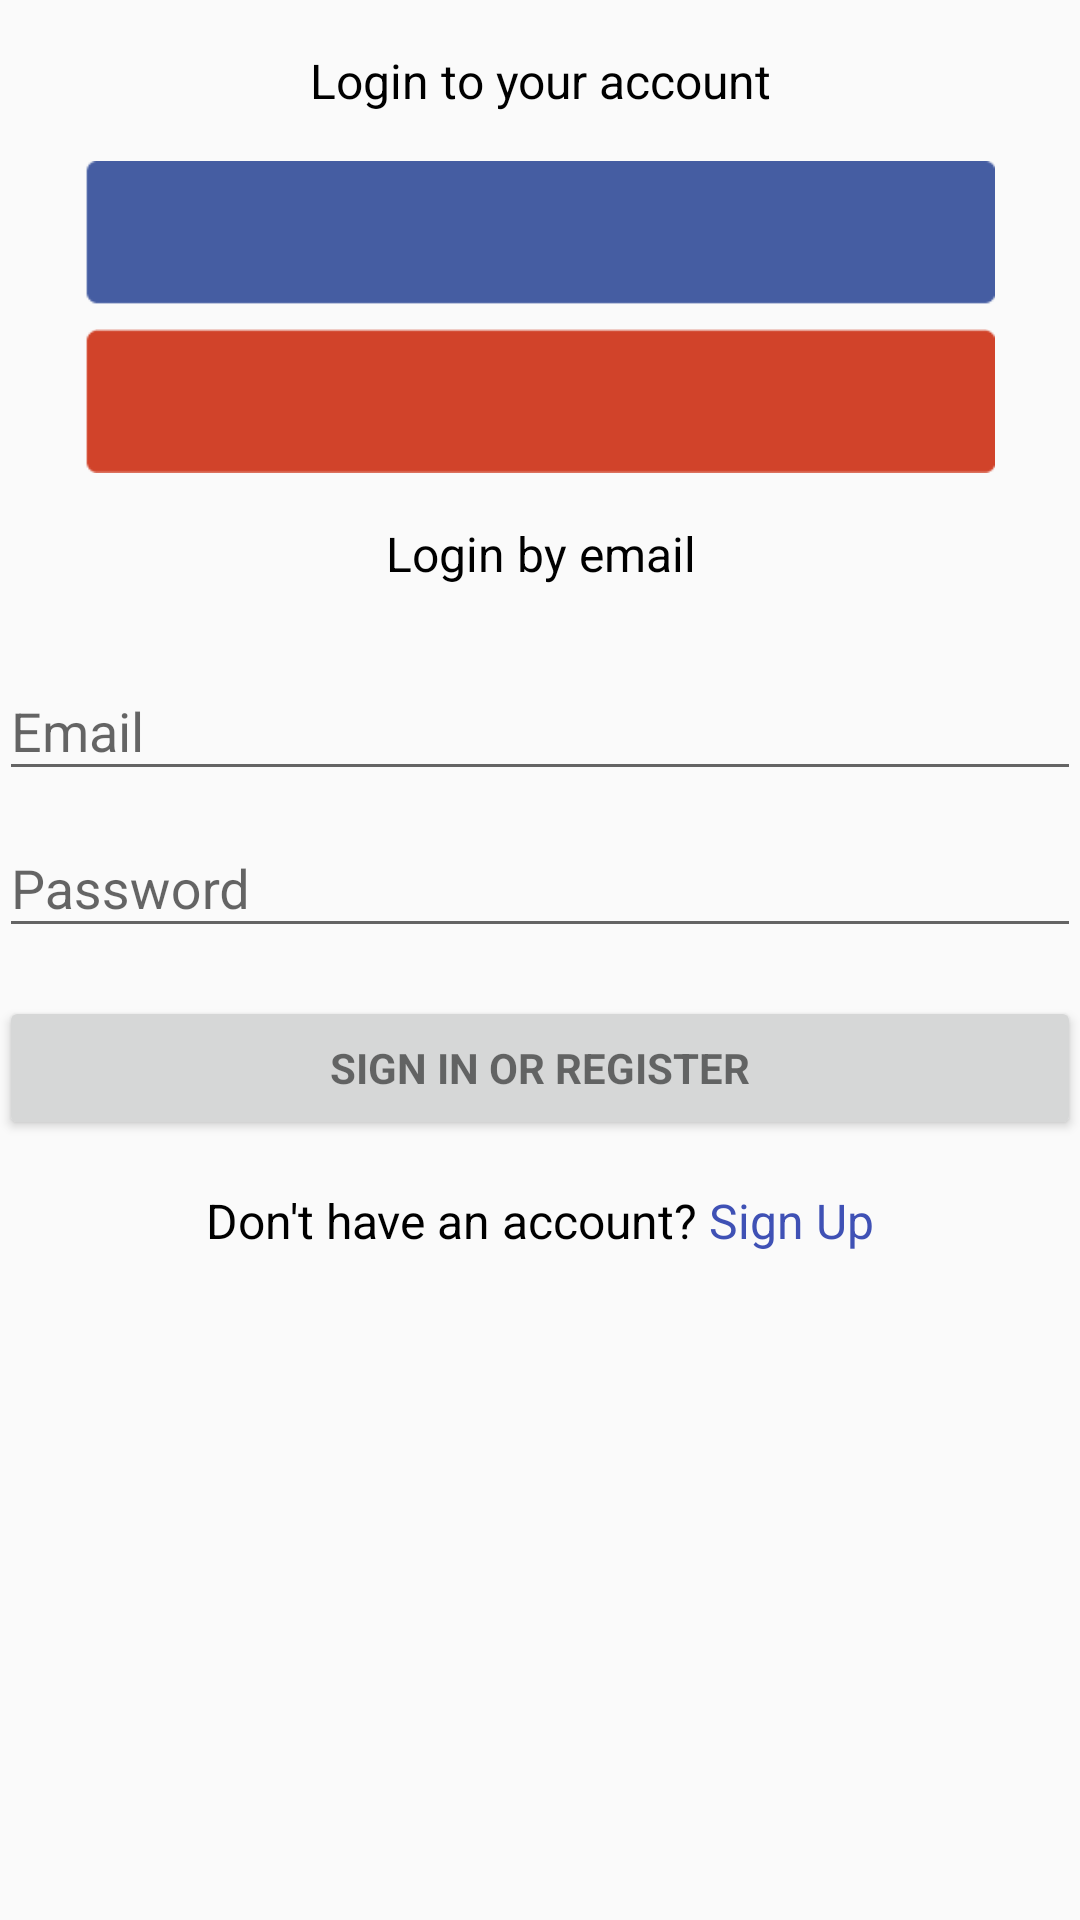

Android layout source for this screen:
<!-- AndroidManifest.xml: application theme AppTheme -->
<!-- res/layout/activity_login.xml -->
<LinearLayout xmlns:android="http://schemas.android.com/apk/res/android"
    xmlns:tools="http://schemas.android.com/tools"
    android:layout_width="match_parent"
    android:layout_height="match_parent"
    android:gravity="center_horizontal"
    android:orientation="vertical"
    android:paddingBottom="@dimen/activity_vertical_margin"
    android:paddingLeft="@dimen/activity_horizontal_margin"
    android:paddingRight="@dimen/activity_horizontal_margin"
    android:paddingTop="@dimen/activity_vertical_margin"
    android:layout_weight="1"
    tools:context="com.thanhcs94.loginsignupsample.LoginActivity">

    
    <ProgressBar
        android:id="@+id/login_progress"
        style="?android:attr/progressBarStyleLarge"
        android:layout_width="wrap_content"
        android:layout_height="wrap_content"
        android:layout_marginBottom="8dp"
        android:visibility="gone" />

    <ScrollView
        android:id="@+id/login_form"
        android:layout_width="match_parent"
        android:layout_weight="1"
        android:layout_height="match_parent">

        <LinearLayout
            android:id="@+id/email_login_form"
            android:layout_width="match_parent"
            android:layout_height="wrap_content"
            android:weightSum="1"
            android:orientation="vertical">

            <LinearLayout
                android:layout_width="match_parent"
                android:orientation="vertical"
                android:layout_weight="1"
                android:layout_gravity="center_vertical|center_horizontal"
                android:gravity="center_vertical|center_horizontal"
                android:layout_height="wrap_content">

                <TextView
                    android:layout_width="match_parent"
                    android:layout_height="wrap_content"
                    android:text="Login to your account"
                    android:gravity="center"
                    android:textColor="#000000"
                    android:layout_marginTop="16dp"
                    android:textSize="16dip"/>

                <LinearLayout
                    android:layout_width="wrap_content"
                    android:orientation="vertical"
                    android:weightSum="3"
                    android:layout_marginTop="16dp"
                    android:layout_gravity="center_horizontal"
                    android:layout_height="wrap_content">

                    <ImageView
                        android:layout_width="wrap_content"
                        android:layout_height="48dp"
                        android:id="@+id/login_facebook"
                        android:src="@drawable/ic_connect_with_fb"
                        android:adjustViewBounds="true"
                        android:layout_gravity="center_horizontal" />

                    <ImageView
                        android:layout_width="wrap_content"
                        android:layout_height="48dp"
                        android:id="@+id/login_google"
                        android:adjustViewBounds="true"
                        android:layout_marginTop="8dp"
                        android:src="@drawable/ic_connect_with_gg"
                        android:layout_gravity="center_horizontal" />

                </LinearLayout>


                <com.google.android.gms.common.SignInButton
                    android:id="@+id/btn_sign_in_google"
                    android:layout_width="fill_parent"
                    android:layout_height="wrap_content"
                    android:visibility="gone"
                    android:layout_marginBottom="20dp" />

                <com.facebook.login.widget.LoginButton
                    android:id="@+id/fb_login_button"
                    android:layout_width="fill_parent"
                    android:visibility="gone"
                    android:layout_height="wrap_content"
                    android:layout_centerInParent="true"
                    />

            </LinearLayout>


            <LinearLayout
                android:layout_width="match_parent"
                android:layout_weight="0"
                android:orientation="vertical"
                android:layout_height="wrap_content">

                <TextView
                    android:layout_width="match_parent"
                    android:layout_height="wrap_content"
                    android:text="Login by email"
                    android:gravity="center"
                    android:textColor="#000000"
                    android:layout_marginTop="16dp"
                    android:layout_marginBottom="16dp"
                    android:textSize="16dip"/>


            <android.support.design.widget.TextInputLayout
                android:layout_width="match_parent"
                android:layout_height="wrap_content">

                <AutoCompleteTextView
                    android:id="@+id/edEemail"
                    android:layout_width="match_parent"
                    android:layout_height="wrap_content"
                    android:hint="@string/prompt_email"
                    android:inputType="textEmailAddress"
                    android:maxLines="1"
                    android:singleLine="true" />

            </android.support.design.widget.TextInputLayout>

            <android.support.design.widget.TextInputLayout
                android:layout_width="match_parent"
                android:layout_height="wrap_content">

                <EditText
                    android:id="@+id/edPassword"
                    android:layout_width="match_parent"
                    android:layout_height="wrap_content"
                    android:hint="@string/prompt_password"
                    android:imeActionId="@+id/login"
                    android:imeActionLabel="@string/action_sign_in_short"
                    android:imeOptions="actionUnspecified"
                    android:inputType="textPassword"
                    android:maxLines="1"
                    android:singleLine="true" />

            </android.support.design.widget.TextInputLayout>

            <Button
                android:id="@+id/email_sign_in_button"
                style="?android:textAppearanceSmall"
                android:layout_width="match_parent"
                android:layout_height="wrap_content"
                android:layout_marginTop="16dp"
                android:text="@string/action_sign_in"
                android:textStyle="bold" />

        </LinearLayout>



            <LinearLayout
                android:layout_width="match_parent"
                android:orientation="horizontal"
                android:layout_weight="0"
                android:layout_marginBottom="8dp"
                android:layout_marginTop="16dp"
                android:gravity="center_vertical|center_horizontal"
                android:layout_height="wrap_content">

                <TextView
                    android:layout_width="wrap_content"
                    android:layout_height="wrap_content"
                    android:text="Don't have an account? "
                    android:gravity="center_horizontal"
                    android:textColor="#000000"
                    android:textSize="16dip"/>

                <TextView android:id="@+id/link_signup"
                    android:layout_width="wrap_content"
                    android:layout_height="wrap_content"
                    android:text="Sign Up"
                    android:gravity="center_horizontal"
                    android:textColor="@color/colorPrimary"
                    android:textSize="16dip"/>

            </LinearLayout>


        </LinearLayout>
    </ScrollView>
</LinearLayout>
<!-- resources referenced by this layout -->
<resources>
  <color name="colorPrimary">#3F51B5</color>
  <!-- drawable ic_connect_with_fb: png bitmap (drawable, 538 bytes) -->
  <!-- drawable ic_connect_with_gg: png bitmap (drawable, 556 bytes) -->
  <string name="action_sign_in">Sign in or register</string>
  <string name="action_sign_in_short">Sign in</string>
  <string name="prompt_email">Email</string>
  <string name="prompt_password">Password</string>
  <style name="AppTheme" parent="Theme.AppCompat.Light.DarkActionBar">
          
          <item name="colorPrimary">@color/colorPrimary</item>
          <item name="colorPrimaryDark">@color/colorPrimaryDark</item>
          <item name="colorAccent">@color/colorAccent</item>
      </style>
  <color name="colorPrimaryDark">#303F9F</color>
  <color name="colorAccent">#FF4081</color>
</resources>
